Dataset: Dataset (GitHub, NikitaDas1998/Agro_AI). Classes: black rot, esca, healthy, leaf blight.

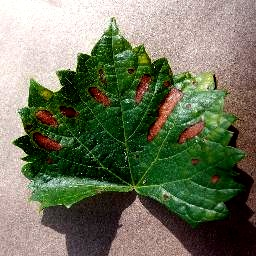
Label: esca

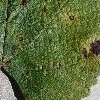
Label: leaf blight

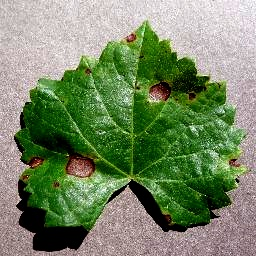
Label: black rot

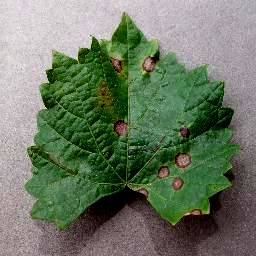
Label: black rot

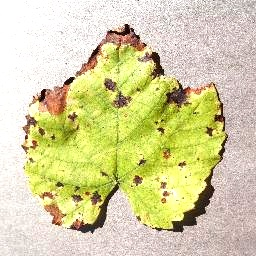
Label: leaf blight

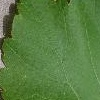
Label: healthy
